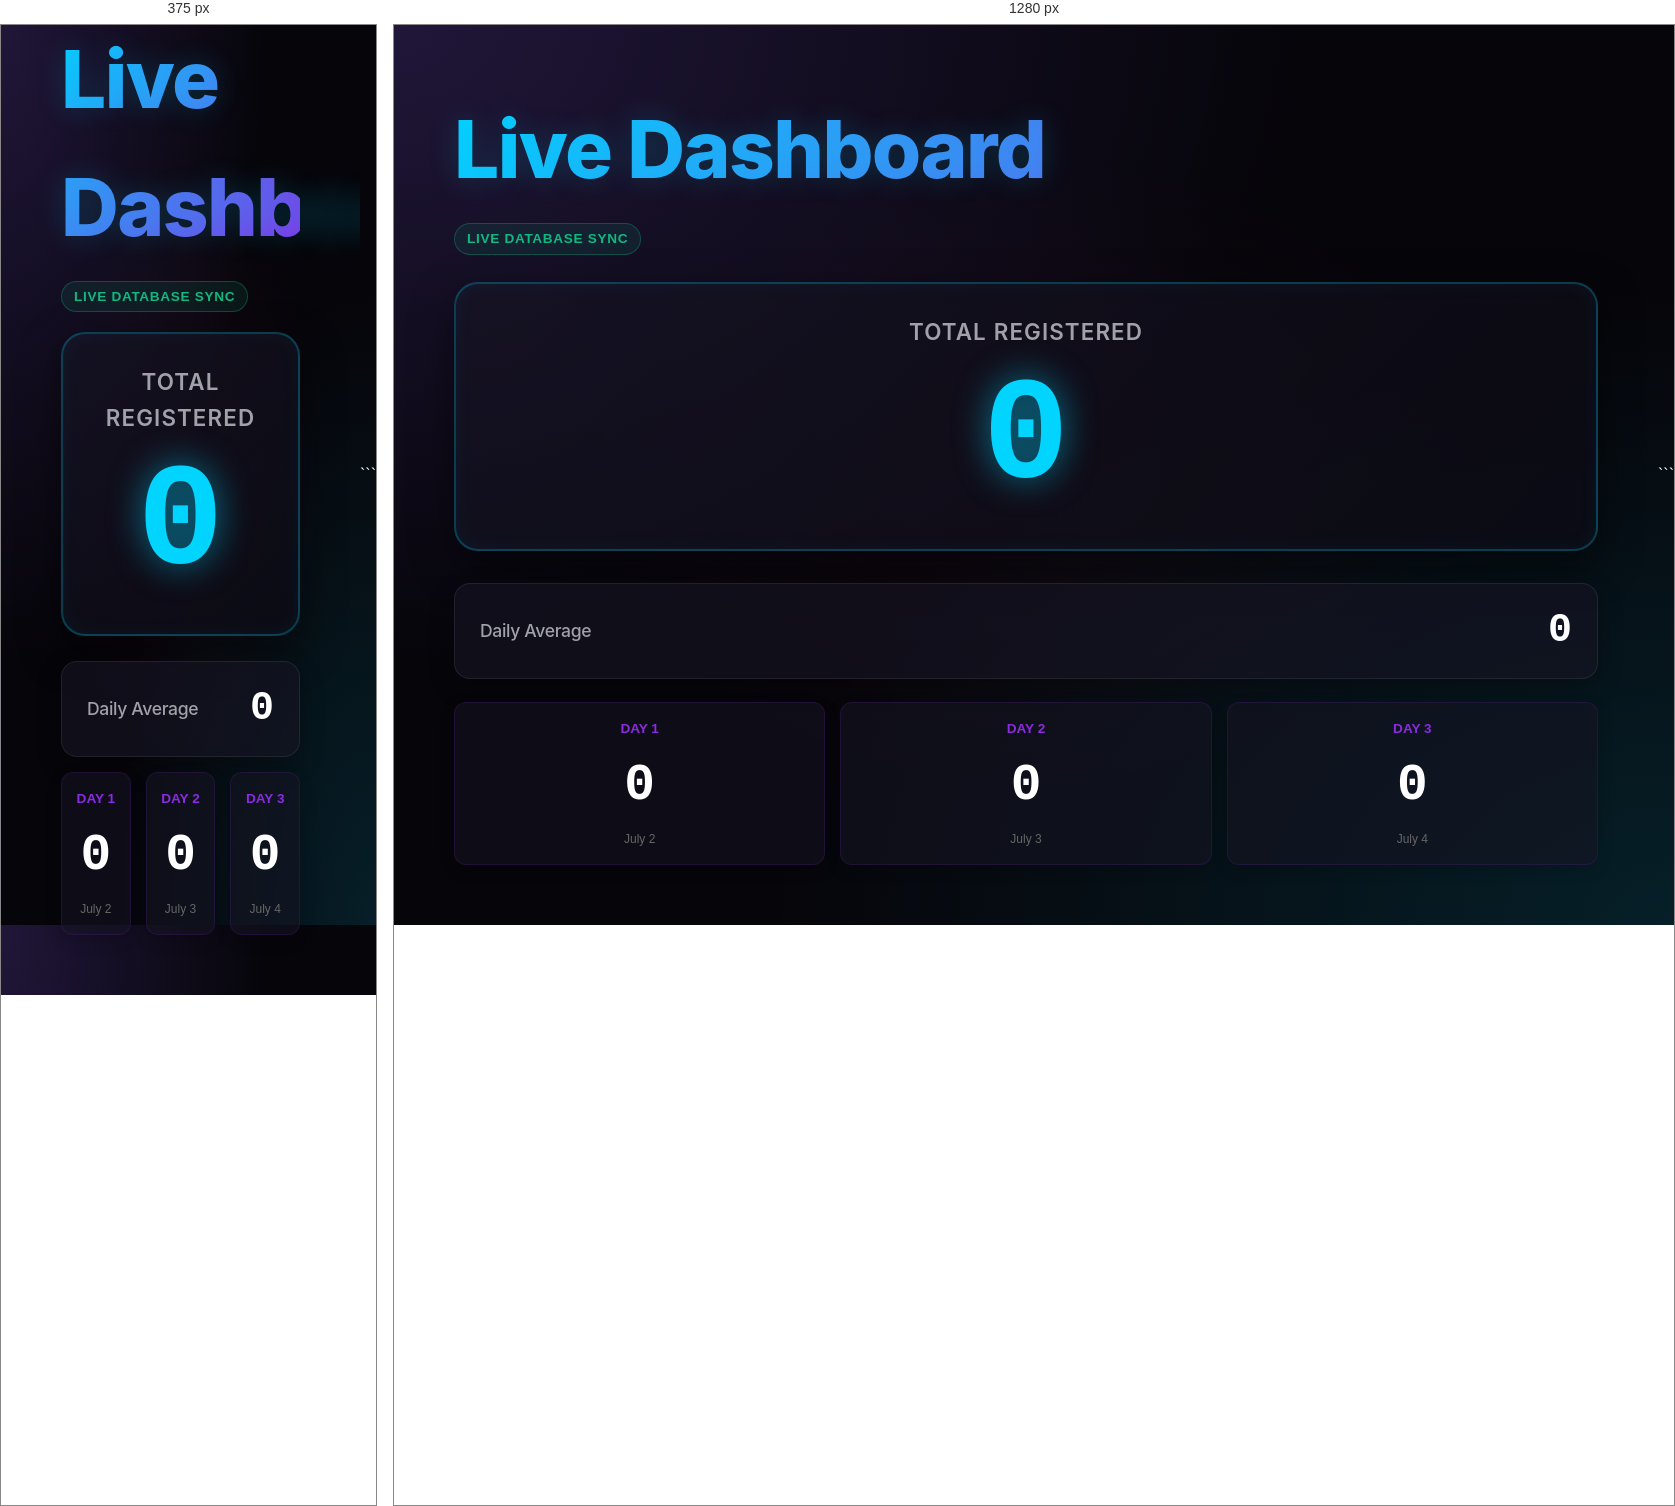
Rendered at 375 px and 1280 px, left to right.

<!-- file: display.html -->
<!DOCTYPE html>
<html lang="en">
<head>
    <meta charset="UTF-8">
    <meta name="viewport" content="width=device-width, initial-scale=1.0">
    <title>Big Screen Display - Live Analytics Dashboard</title>
    <link rel="stylesheet" href="css/style.css">
    <style>
        * {
            margin: 0;
            padding: 0;
            box-sizing: border-box;
        }

        body {
            font-family: 'Outfit', 'Segoe UI', Tahoma, Geneva, Verdana, sans-serif;
            background: #06050a;
            background-image: 
                radial-gradient(at 0% 0%, rgba(139, 92, 246, 0.2) 0px, transparent 50%),
                radial-gradient(at 100% 100%, rgba(6, 182, 212, 0.15) 0px, transparent 50%),
                radial-gradient(at 50% 50%, rgba(236, 72, 153, 0.05) 0px, transparent 50%);
            color: #fff;
            overflow: hidden;
            height: 100vh;
            display: flex;
            align-items: center;
            justify-content: center;
        }

        .dashboard-layout {
            display: flex;
            width: 100%;
            height: 100%;
            max-width: none;
            padding: 60px;
            gap: 40px;
        }

        /* Left Side: Statistics Panel */
        .stats-panel {
            flex: 1;
            display: flex;
            flex-direction: column;
            justify-content: space-between;
            height: 100%;
        }

        .header {
            margin-bottom: 20px;
            position: relative;
        }

        .header h1 {
            font-size: 5rem;
            font-weight: 800;
            background: linear-gradient(135deg, #00d4ff 0%, #8a2be2 100%);
            background-clip: text;
            -webkit-background-clip: text;
            -webkit-text-fill-color: transparent;
            text-shadow: 0 0 30px rgba(0, 212, 255, 0.2);
        }

        .sync-badge {
            display: inline-flex;
            align-items: center;
            gap: 8px;
            background: rgba(16, 185, 129, 0.1);
            border: 1px solid rgba(16, 185, 129, 0.3);
            color: #10b981;
            padding: 4px 12px;
            border-radius: 30px;
            font-size: 0.85rem;
            font-weight: 600;
            text-transform: uppercase;
            margin-top: 10px;
            letter-spacing: 0.05em;
        }

        .sync-dot {
            width: 8px;
            height: 8px;
            background: #10b981;
            border-radius: 50%;
            box-shadow: 0 0 10px #10b981;
            animation: pulse-dot 1.5s infinite;
        }

        @keyframes pulse-dot {
            0% { transform: scale(1); opacity: 1; }
            50% { transform: scale(1.4); opacity: 0.5; }
            100% { transform: scale(1); opacity: 1; }
        }

        .main-stat-card {
            background: linear-gradient(135deg, rgba(22, 20, 36, 0.7) 0%, rgba(12, 11, 20, 0.85) 100%);
            border: 2px solid rgba(0, 212, 255, 0.25);
            border-radius: 24px;
            padding: 30px;
            text-align: center;
            box-shadow: 0 15px 40px rgba(0, 0, 0, 0.5), inset 0 0 20px rgba(0, 212, 255, 0.05);
            margin-bottom: 25px;
            transition: all 0.3s ease;
        }

        .main-stat-card h2 {
            font-size: 1.4rem;
            color: #a1a1aa;
            margin-bottom: 10px;
            text-transform: uppercase;
            letter-spacing: 0.05em;
        }

        .main-stat-number {
            font-size: 9rem;
            font-weight: 900;
            color: #00d4ff;
            text-shadow: 0 0 35px rgba(0, 212, 255, 0.6);
            font-family: 'Courier New', monospace;
            line-height: 1.1;
        }

        .stats-subgrid {
            display: grid;
            grid-template-columns: 1fr;
            gap: 20px;
        }

        .stat-subcard {
            background: rgba(22, 20, 36, 0.6);
            border: 1px solid rgba(255, 255, 255, 0.08);
            border-radius: 16px;
            padding: 15px 25px;
            display: flex;
            justify-content: space-between;
            align-items: center;
            box-shadow: 0 8px 24px rgba(0, 0, 0, 0.3);
        }

        .stat-subcard h3 {
            font-size: 1.1rem;
            color: #a1a1aa;
            font-weight: 500;
        }

        .stat-subnumber {
            font-size: 2.5rem;
            font-weight: 800;
            color: #fff;
            font-family: 'Courier New', monospace;
        }

        .daily-breakdown-row {
            display: grid;
            grid-template-columns: repeat(3, 1fr);
            gap: 15px;
            margin-top: 15px;
        }

        .daily-mini-card {
            background: rgba(22, 20, 36, 0.55);
            border: 1px solid rgba(138, 43, 226, 0.15);
            border-radius: 12px;
            padding: 15px 10px;
            text-align: center;
            box-shadow: 0 5px 15px rgba(0, 0, 0, 0.2);
            transition: all 0.3s ease;
        }

        .daily-mini-card.active-day {
            border-color: rgba(138, 43, 226, 0.4);
            background: linear-gradient(180deg, rgba(22, 20, 36, 0.6) 0%, rgba(138, 43, 226, 0.05) 100%);
        }

        .daily-mini-card .day-lbl {
            font-size: 0.85rem;
            color: #8a2be2;
            font-weight: 700;
            text-transform: uppercase;
            margin-bottom: 5px;
        }

        .daily-mini-card .day-val {
            font-size: 3.2rem;
            font-weight: 800;
            color: #fff;
            font-family: 'Courier New', monospace;
        }

        .daily-mini-card .day-date {
            font-size: 0.75rem;
            color: #666;
            margin-top: 3px;
        }

        /* Sector distribution removed for big-screen focused view */
        @media (max-width: 1200px) {
            .dashboard-layout {
                flex-direction: column;
                overflow-y: auto;
                height: auto;
            }
        }
    </style>
</head>
<body>
    <div class="dashboard-layout">
        <!-- Left Side: Stats -->
        <div class="stats-panel">
            <div class="header">
                <h1>Live Dashboard</h1>
                <div class="sync-badge">
                    <span>Live Database Sync</span>
                </div>
            </div>

            <!-- Total Registry -->
            <div class="main-stat-card">
                <h2 data-i18n="stats_total">Total Registered</h2>
                <div class="main-stat-number" id="total-count">0</div>
            </div>

            <!-- Average & Substats -->
            <div class="stats-subgrid">
                <div class="stat-subcard">
                    <h3>Daily Average</h3>
                    <div class="stat-subnumber" id="daily-avg">0</div>
                </div>
            </div>

            <!-- Daily breakdown -->
            <div class="daily-breakdown-row">
                <div class="daily-mini-card" id="day-card-1">
                    <div class="day-lbl">Day 1</div>
                    <div class="day-val" id="day1-count">0</div>
                    <div class="day-date">July 2</div>
                </div>
                <div class="daily-mini-card" id="day-card-2">
                    <div class="day-lbl">Day 2</div>
                    <div class="day-val" id="day2-count">0</div>
                    <div class="day-date">July 3</div>
                </div>
                <div class="daily-mini-card" id="day-card-3">
                    <div class="day-lbl">Day 3</div>
                    <div class="day-val" id="day3-count">0</div>
                    <div class="day-date">July 4</div>
                </div>
            </div>
        </div>

        <!-- Right Side removed for big-screen display -->
    </div>

    <script src="js/storage.js"></script>
    <script>
        const totalCountEl = document.getElementById('total-count');
        const dailyAvgEl = document.getElementById('daily-avg');
        const day1CountEl = document.getElementById('day1-count');
        const day2CountEl = document.getElementById('day2-count');
        const day3CountEl = document.getElementById('day3-count');

        function updateDashboard() {
            const attendees = Storage.getAttendees() || [];
            const total = attendees.length;
            const dailyAvg = total > 0 ? Math.round(total / 3) : 0;
            const dayCounts = [0, 0, 0];

            attendees.forEach(attendee => {
                const regDate = attendee.registeredAt ? new Date(attendee.registeredAt) : null;
                if (!regDate || Number.isNaN(regDate.getTime())) return;
                const dayNum = regDate.getDate();
                if (dayNum === 2) dayCounts[0]++;
                else if (dayNum === 3) dayCounts[1]++;
                else if (dayNum === 4) dayCounts[2]++;
            });

            const currentDayNum = new Date().getDate();
            document.getElementById('day-card-1').classList.toggle('active-day', currentDayNum === 2);
            document.getElementById('day-card-2').classList.toggle('active-day', currentDayNum === 3);
            document.getElementById('day-card-3').classList.toggle('active-day', currentDayNum === 4);

            totalCountEl.textContent = total;
            dailyAvgEl.textContent = dailyAvg;
            day1CountEl.textContent = dayCounts[0];
            day2CountEl.textContent = dayCounts[1];
            day3CountEl.textContent = dayCounts[2];
        }

        document.addEventListener('DOMContentLoaded', () => {
            Storage.translatePage();
            updateDashboard();
            setInterval(updateDashboard, 2000);
            window.addEventListener('expo_db_update', updateDashboard);
            window.addEventListener('expo_activity_update', updateDashboard);
            window.addEventListener('expo_settings_update', () => {
                Storage.translatePage();
                updateDashboard();
            });
            window.addEventListener('storage', (event) => {
                if (event.key === 'expo_attendees' || event.key === 'expo_settings' || event.key === 'expo_activities') {
                    updateDashboard();
                }
            });
            window.addEventListener('focus', updateDashboard);
            document.addEventListener('visibilitychange', () => {
                if (document.visibilityState === 'visible') {
                    updateDashboard();
                }
            });
        });
    </script>
</body>
</html>
```